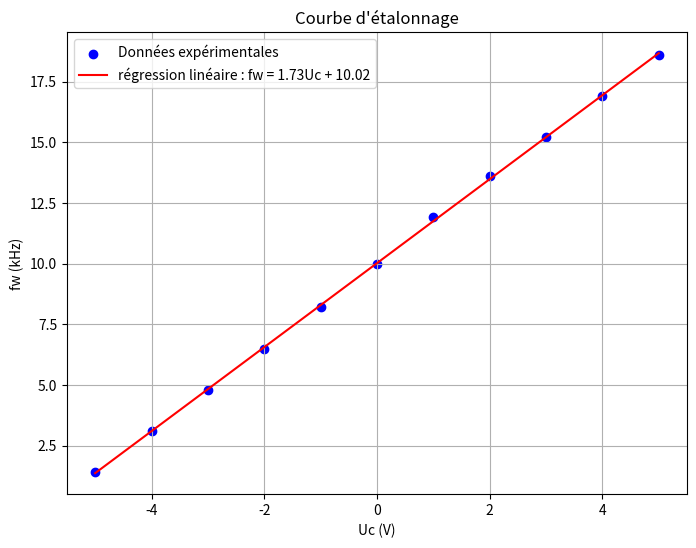

The script that saved this image:
import numpy as np
import matplotlib.pyplot as plt
from scipy.stats import linregress

# Exemple de données
Uc = np.array([5,4,3,2,1,0,-1,-2,-3,-4,-5])  # en mol/L par exemple
fw = np.array([18.6,16.9,15.2,13.6,11.9,10,8.2,6.5,4.8,3.1,1.4])  # intensité en unités arbitraires

# Régression linéaire pour obtenir la courbe d'étalonnage
slope, intercept, r_value, p_value, std_err = linregress(Uc, fw)

# Calcul de la droite de régression
regression_line = slope * Uc + intercept

# Tracé du graphe
plt.figure(figsize=(8, 6))
plt.scatter(Uc, fw, color='blue', label='Données expérimentales')
plt.plot(Uc, regression_line, color='red', label=f'régression linéaire : fw = {slope:.2f}Uc + {intercept:.2f}')
plt.ylabel("fw (kHz)")
plt.xlabel("Uc (V)")
plt.title("Courbe d'étalonnage")
plt.legend()
plt.grid(True)
plt.show()
